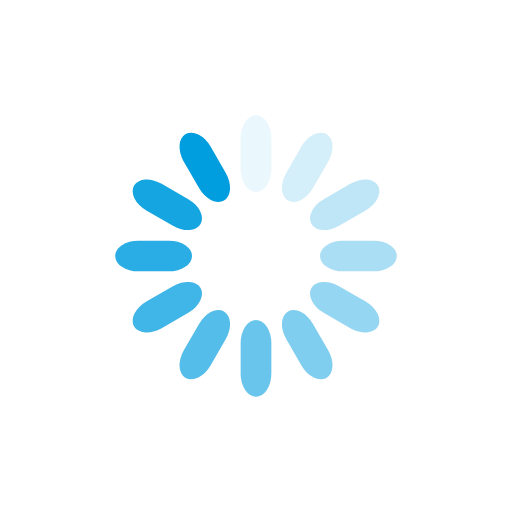
t = 0.00 s
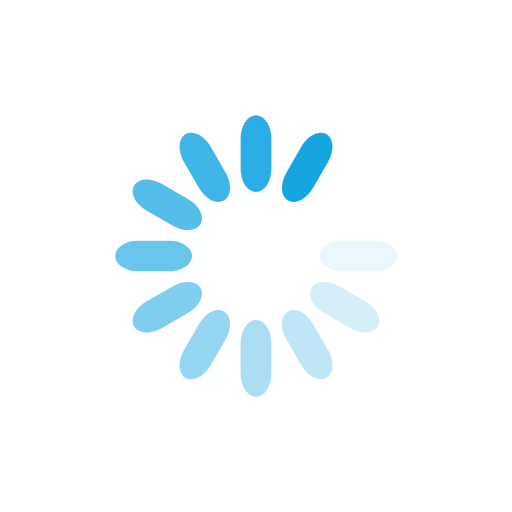
t = 0.15 s
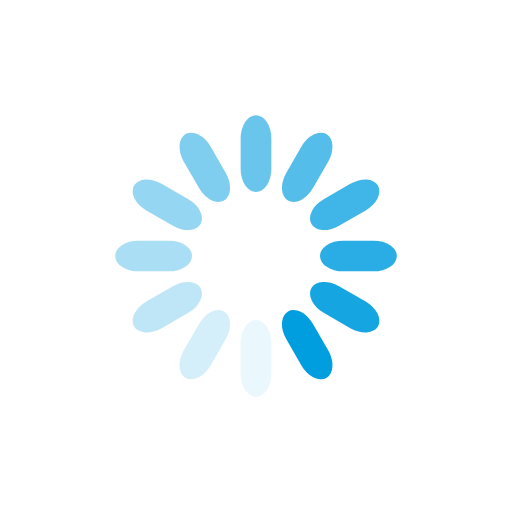
t = 0.30 s
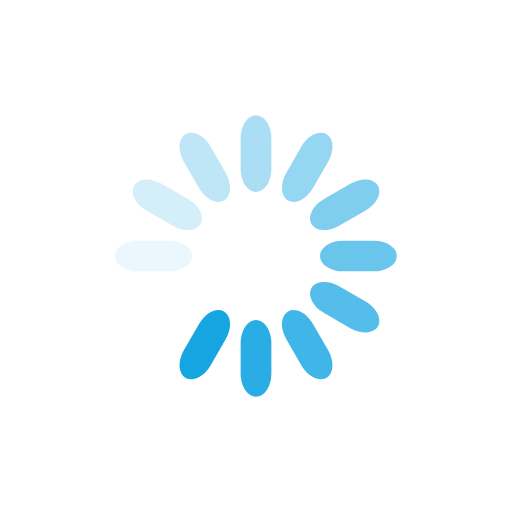
t = 0.45 s

The animated SVG that drew these frames (rendered in a browser with its animation timeline set to each time). Animation: 12 SMIL elements (animate=12); one cycle of 0.60 s, repeats indefinitely.

<svg class="lds-spinner" width="100%" height="100%" xmlns="http://www.w3.org/2000/svg" xmlns:xlink="http://www.w3.org/1999/xlink" viewBox="0 0 100 100" preserveAspectRatio="xMidYMid">
    <g transform="rotate(0 50 50)">
        <rect x="47" y="22.5" rx="9.4" ry="4.5" width="6" height="15" fill="#009ddf">
            <animate attributeName="opacity" values="1;0" keyTimes="0;1" dur="0.6s" begin="-0.5499999999999999s" repeatCount="indefinite"></animate>
        </rect>
    </g>
    <g transform="rotate(30 50 50)">
        <rect x="47" y="22.5" rx="9.4" ry="4.5" width="6" height="15" fill="#009ddf">
            <animate attributeName="opacity" values="1;0" keyTimes="0;1" dur="0.6s" begin="-0.5s" repeatCount="indefinite"></animate>
        </rect>
    </g>
    <g transform="rotate(60 50 50)">
        <rect x="47" y="22.5" rx="9.4" ry="4.5" width="6" height="15" fill="#009ddf">
            <animate attributeName="opacity" values="1;0" keyTimes="0;1" dur="0.6s" begin="-0.44999999999999996s" repeatCount="indefinite"></animate>
        </rect>
    </g>
    <g transform="rotate(90 50 50)">
        <rect x="47" y="22.5" rx="9.4" ry="4.5" width="6" height="15" fill="#009ddf">
            <animate attributeName="opacity" values="1;0" keyTimes="0;1" dur="0.6s" begin="-0.39999999999999997s" repeatCount="indefinite"></animate>
        </rect>
    </g>
    <g transform="rotate(120 50 50)">
        <rect x="47" y="22.5" rx="9.4" ry="4.5" width="6" height="15" fill="#009ddf">
            <animate attributeName="opacity" values="1;0" keyTimes="0;1" dur="0.6s" begin="-0.35000000000000003s" repeatCount="indefinite"></animate>
        </rect>
    </g>
    <g transform="rotate(150 50 50)">
        <rect x="47" y="22.5" rx="9.4" ry="4.5" width="6" height="15" fill="#009ddf">
            <animate attributeName="opacity" values="1;0" keyTimes="0;1" dur="0.6s" begin="-0.3s" repeatCount="indefinite"></animate>
        </rect>
    </g>
    <g transform="rotate(180 50 50)">
        <rect x="47" y="22.5" rx="9.4" ry="4.5" width="6" height="15" fill="#009ddf">
            <animate attributeName="opacity" values="1;0" keyTimes="0;1" dur="0.6s" begin="-0.25s" repeatCount="indefinite"></animate>
        </rect>
    </g>
    <g transform="rotate(210 50 50)">
        <rect x="47" y="22.5" rx="9.4" ry="4.5" width="6" height="15" fill="#009ddf">
            <animate attributeName="opacity" values="1;0" keyTimes="0;1" dur="0.6s" begin="-0.19999999999999998s" repeatCount="indefinite"></animate>
        </rect>
    </g>
    <g transform="rotate(240 50 50)">
        <rect x="47" y="22.5" rx="9.4" ry="4.5" width="6" height="15" fill="#009ddf">
            <animate attributeName="opacity" values="1;0" keyTimes="0;1" dur="0.6s" begin="-0.15s" repeatCount="indefinite"></animate>
        </rect>
    </g>
    <g transform="rotate(270 50 50)">
        <rect x="47" y="22.5" rx="9.4" ry="4.5" width="6" height="15" fill="#009ddf">
            <animate attributeName="opacity" values="1;0" keyTimes="0;1" dur="0.6s" begin="-0.09999999999999999s" repeatCount="indefinite"></animate>
        </rect>
    </g>
    <g transform="rotate(300 50 50)">
        <rect x="47" y="22.5" rx="9.4" ry="4.5" width="6" height="15" fill="#009ddf">
            <animate attributeName="opacity" values="1;0" keyTimes="0;1" dur="0.6s" begin="-0.049999999999999996s" repeatCount="indefinite"></animate>
        </rect>
    </g>
    <g transform="rotate(330 50 50)">
        <rect x="47" y="22.5" rx="9.4" ry="4.5" width="6" height="15" fill="#009ddf">
            <animate attributeName="opacity" values="1;0" keyTimes="0;1" dur="0.6s" begin="0s" repeatCount="indefinite"></animate>
        </rect>
    </g>
</svg>
